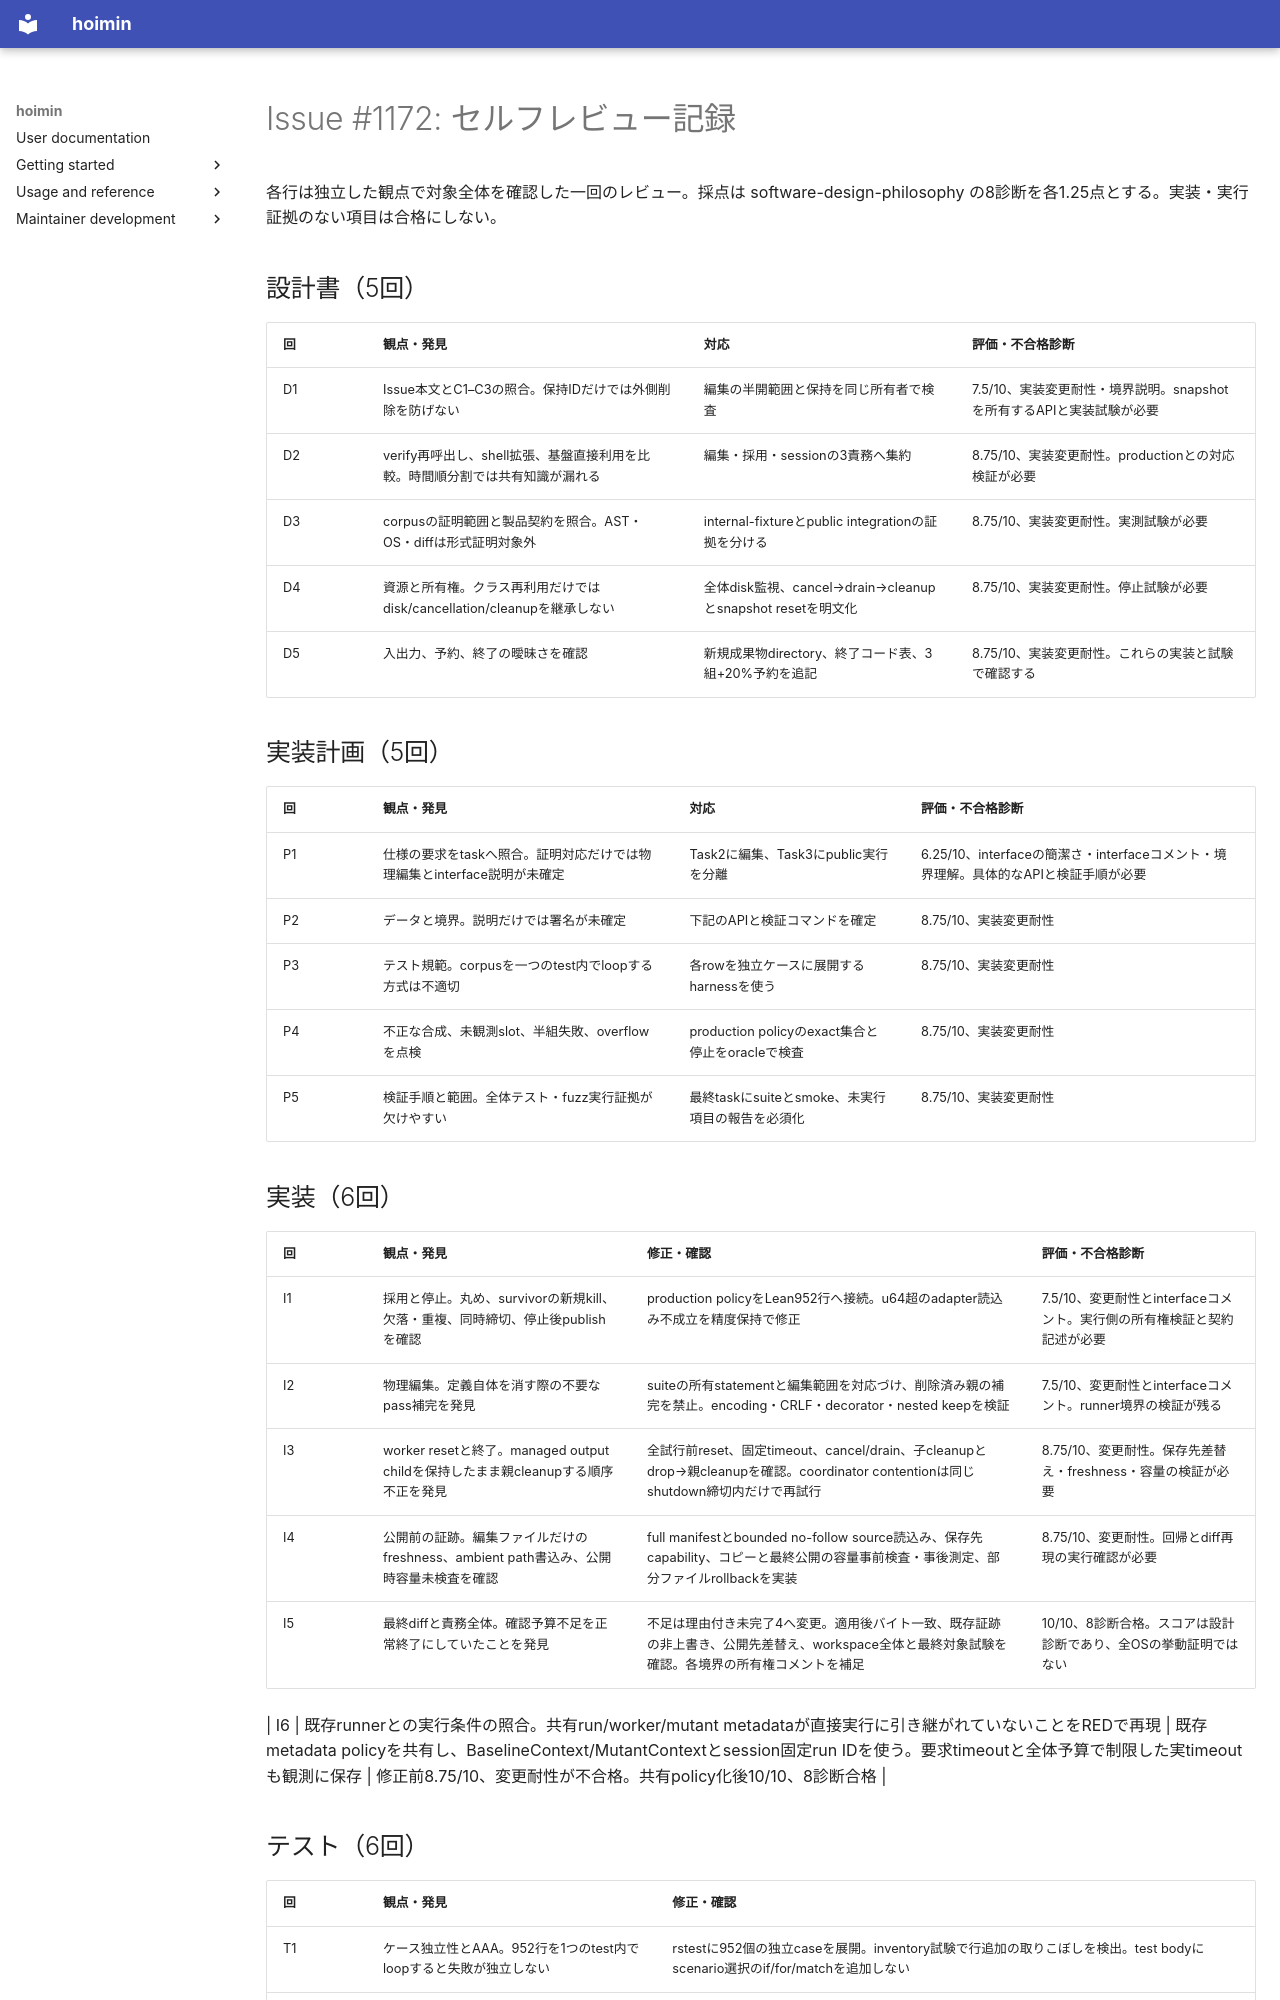

repository: HayaoSuzuki/hoimin · page: development/work/reviews/2026-11-19-issue-1172-reduce/index.html · generator: mkdocs

# Issue #1172: セルフレビュー記録

各行は独立した観点で対象全体を確認した一回のレビュー。採点は software-design-philosophy の8診断を各1.25点とする。実装・実行証拠のない項目は合格にしない。

## 設計書（5回）

| 回 | 観点・発見 | 対応 | 評価・不合格診断 |
| --- | --- | --- | --- |
| D1 | Issue本文とC1–C3の照合。保持IDだけでは外側削除を防げない | 編集の半開範囲と保持を同じ所有者で検査 | 7.5/10、実装変更耐性・境界説明。snapshotを所有するAPIと実装試験が必要 |
| D2 | verify再呼出し、shell拡張、基盤直接利用を比較。時間順分割では共有知識が漏れる | 編集・採用・sessionの3責務へ集約 | 8.75/10、実装変更耐性。productionとの対応検証が必要 |
| D3 | corpusの証明範囲と製品契約を照合。AST・OS・diffは形式証明対象外 | internal-fixtureとpublic integrationの証拠を分ける | 8.75/10、実装変更耐性。実測試験が必要 |
| D4 | 資源と所有権。クラス再利用だけではdisk/cancellation/cleanupを継承しない | 全体disk監視、cancel→drain→cleanupとsnapshot resetを明文化 | 8.75/10、実装変更耐性。停止試験が必要 |
| D5 | 入出力、予約、終了の曖昧さを確認 | 新規成果物directory、終了コード表、3組+20%予約を追記 | 8.75/10、実装変更耐性。これらの実装と試験で確認する |

## 実装計画（5回）

| 回 | 観点・発見 | 対応 | 評価・不合格診断 |
| --- | --- | --- | --- |
| P1 | 仕様の要求をtaskへ照合。証明対応だけでは物理編集とinterface説明が未確定 | Task2に編集、Task3にpublic実行を分離 | 6.25/10、interfaceの簡潔さ・interfaceコメント・境界理解。具体的なAPIと検証手順が必要 |
| P2 | データと境界。説明だけでは署名が未確定 | 下記のAPIと検証コマンドを確定 | 8.75/10、実装変更耐性 |
| P3 | テスト規範。corpusを一つのtest内でloopする方式は不適切 | 各rowを独立ケースに展開するharnessを使う | 8.75/10、実装変更耐性 |
| P4 | 不正な合成、未観測slot、半組失敗、overflowを点検 | production policyのexact集合と停止をoracleで検査 | 8.75/10、実装変更耐性 |
| P5 | 検証手順と範囲。全体テスト・fuzz実行証拠が欠けやすい | 最終taskにsuiteとsmoke、未実行項目の報告を必須化 | 8.75/10、実装変更耐性 |

## 実装（6回）

| 回 | 観点・発見 | 修正・確認 | 評価・不合格診断 |
| --- | --- | --- | --- |
| I1 | 採用と停止。丸め、survivorの新規kill、欠落・重複、同時締切、停止後publishを確認 | production policyをLean952行へ接続。u64超のadapter読込み不成立を精度保持で修正 | 7.5/10、変更耐性とinterfaceコメント。実行側の所有権検証と契約記述が必要 |
| I2 | 物理編集。定義自体を消す際の不要なpass補完を発見 | suiteの所有statementと編集範囲を対応づけ、削除済み親の補完を禁止。encoding・CRLF・decorator・nested keepを検証 | 7.5/10、変更耐性とinterfaceコメント。runner境界の検証が残る |
| I3 | worker resetと終了。managed output childを保持したまま親cleanupする順序不正を発見 | 全試行前reset、固定timeout、cancel/drain、子cleanupとdrop→親cleanupを確認。coordinator contentionは同じshutdown締切内だけで再試行 | 8.75/10、変更耐性。保存先差替え・freshness・容量の検証が必要 |
| I4 | 公開前の証跡。編集ファイルだけのfreshness、ambient path書込み、公開時容量未検査を確認 | full manifestとbounded no-follow source読込み、保存先capability、コピーと最終公開の容量事前検査・事後測定、部分ファイルrollbackを実装 | 8.75/10、変更耐性。回帰とdiff再現の実行確認が必要 |
| I5 | 最終diffと責務全体。確認予算不足を正常終了にしていたことを発見 | 不足は理由付き未完了4へ変更。適用後バイト一致、既存証跡の非上書き、公開先差替え、workspace全体と最終対象試験を確認。各境界の所有権コメントを補足 | 10/10、8診断合格。スコアは設計診断であり、全OSの挙動証明ではない |

| I6 | 既存runnerとの実行条件の照合。共有run/worker/mutant metadataが直接実行に引き継がれていないことをREDで再現 | 既存metadata policyを共有し、BaselineContext/MutantContextとsession固定run IDを使う。要求timeoutと全体予算で制限した実timeoutも観測に保存 | 修正前8.75/10、変更耐性が不合格。共有policy化後10/10、8診断合格 |
